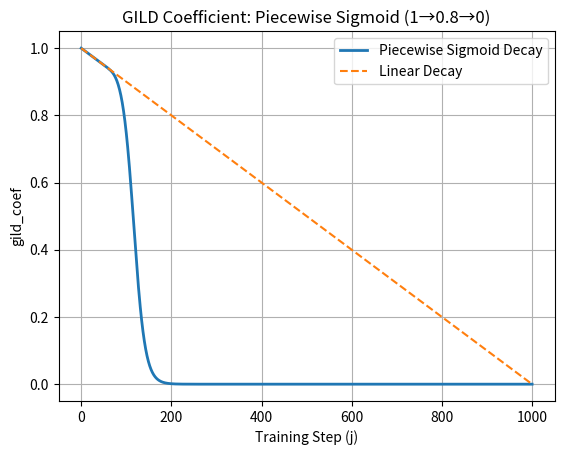

Here is the Python script that generated this plot:
import math
import matplotlib.pyplot as plt

end_update = 1000
k = 75
sigmoid_coefs = []
linear_coefs = []

for j in range(end_update + 1):
    ratio = j / end_update

    # 分段平滑下降：前段线性从1降到0.8，后段sigmoid下降到0
    if ratio <= 0.06:
        sigmoid_coef = 1.0 - (1.0 - 0.95) * (ratio / 0.05)  # 线性从1降到0.8
    else:
        # 后段 sigmoid，从 0.8 平滑下降到 0
        progress = (ratio - 0.05) / 0.95  # 归一化到 [0, 1]
        x = (progress - 0.07) * k  # sigmoid centered
        sigmoid_part = 1 - 1 / (1 + math.exp(-x))  # 输出范围 [0,1]
        sigmoid_coef = 0.95 * sigmoid_part  # 缩放到 [0,0.8]

    sigmoid_coef = max(sigmoid_coef, 0.0)
    sigmoid_coefs.append(sigmoid_coef)

    # 线性下降曲线（对比用）
    linear_coef = 1.0 - ratio
    linear_coefs.append(linear_coef)

# 绘图
plt.plot(range(end_update + 1), sigmoid_coefs, label="Piecewise Sigmoid Decay", linewidth=2)
plt.plot(range(end_update + 1), linear_coefs, label="Linear Decay", linestyle='--')
plt.title("GILD Coefficient: Piecewise Sigmoid (1→0.8→0)")
plt.xlabel("Training Step (j)")
plt.ylabel("gild_coef")
plt.legend()
plt.grid(True)
plt.show()



        #     ratio = j / end_update
        #     k = 30
        #     # 分段平滑下降：前段线性从1降到0.8，后段gild下降到0
        #     if ratio <= 0.15:
        #         gild_coef = 1.0 - (1.0 - 0.85) * (ratio / 0.15)  # 线性从1降到0.8
        #     else:
        # # 后段 gild，从 0.8 平滑下降到 0
        #         progress = (ratio - 0.15) / 0.85  # 归一化到 [0, 1]
        #         x = (progress - 0.15) * k  # gild centered
        #         gild_part = 1 - 1 / (1 + math.exp(-x))  # 输出范围 [0,1]
        #         gild_coef = 0.85 * gild_part  # 缩放到 [0,0.8]
        #         gild_coef = max(gild_coef, 0.0)
        
        
        
        
# import math
# import matplotlib.pyplot as plt

# end_update = 1000
# y0 = 0.92  # 提高前1/5结束时的值
# k = 4 * (1 - y0) / (0.2 * y0)

# gild_coefs = []

# for j in range(end_update + 1):
#     ratio = j / end_update

#     if ratio <= 0.2:
#         # 前1/5更缓慢下降
#         gild_coef = 1.0 - (1.0 - y0) * (ratio / 0.2) ** 0.8
#     else:
#         progress = (ratio - 0.2) / 0.8
#         x = progress * k
#         sigmoid_part = 1 / (1 + math.exp(-x))
#         gild_coef = y0 * (2 * (1 - sigmoid_part))

#     gild_coef = max(gild_coef, 0.0)
#     gild_coefs.append(gild_coef)

# plt.plot(range(end_update + 1), gild_coefs, label="更缓慢的前1/5", linewidth=2)
# plt.title("GILD Coefficient: 前1/5更缓慢")
# plt.xlabel("Training Step (j)")
# plt.ylabel("gild_coef")
# plt.legend()
# plt.grid(True)
# plt.show()
